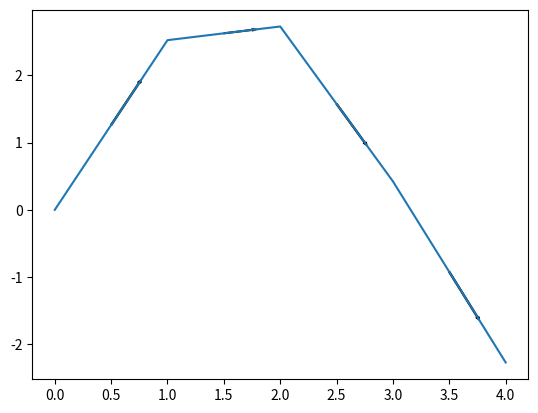

Reproduce this figure in Python.
import numpy as np 

## SELECTION TESTING

#toursel = TournamentSelection(0.5, 4, replace= False)
#toursel.SetSize(10)

#fitness = 3*np.arange(10)

#while True:
    #selection = toursel.Select(fitness)
    #print("Selected ind", selection)

## LAMBA FUN TESTING 

#obj_fun = lambda x,y: 1.5 + x**2 + x*y
#n_vars = obj_fun.__code__.co_argcount
#variable_names = obj_fun.__code__.co_varnames

#X = np.array([[1,1],[1,2],[1,0],[0,5]]) # (n,q)

#variable_dictionary = {}

#for variable_idx, variable_key in enumerate(variable_names):
    #variable_dictionary[variable_key] = X[:,variable_idx]

#x = X[:,0]
#y = X[:,1]

#fitness = obj_fun(*variable_dictionary.values())
#fitness2 = obj_fun(*[x for x in X.T])
#print(fitness)
#print(fitness.shape)
#print(fitness2)
#print(fitness2.shape)

x = np.arange(5)
y = 3*np.sin(x)
import matplotlib.pyplot as plt

plt.plot(x,y)
for i in range(5):
    if i == 4: break
    x_arrow = (x[i]+x[i+1])/2
    y_arrow = (y[i]+y[i+1])/2
    dx_arrow = (x[i+1]-x[i])/4
    dy_arrow = (y[i+1]-y[i])/4
    plt.arrow(x_arrow,y_arrow, dx_arrow, dy_arrow, width=0.01)
plt.show()